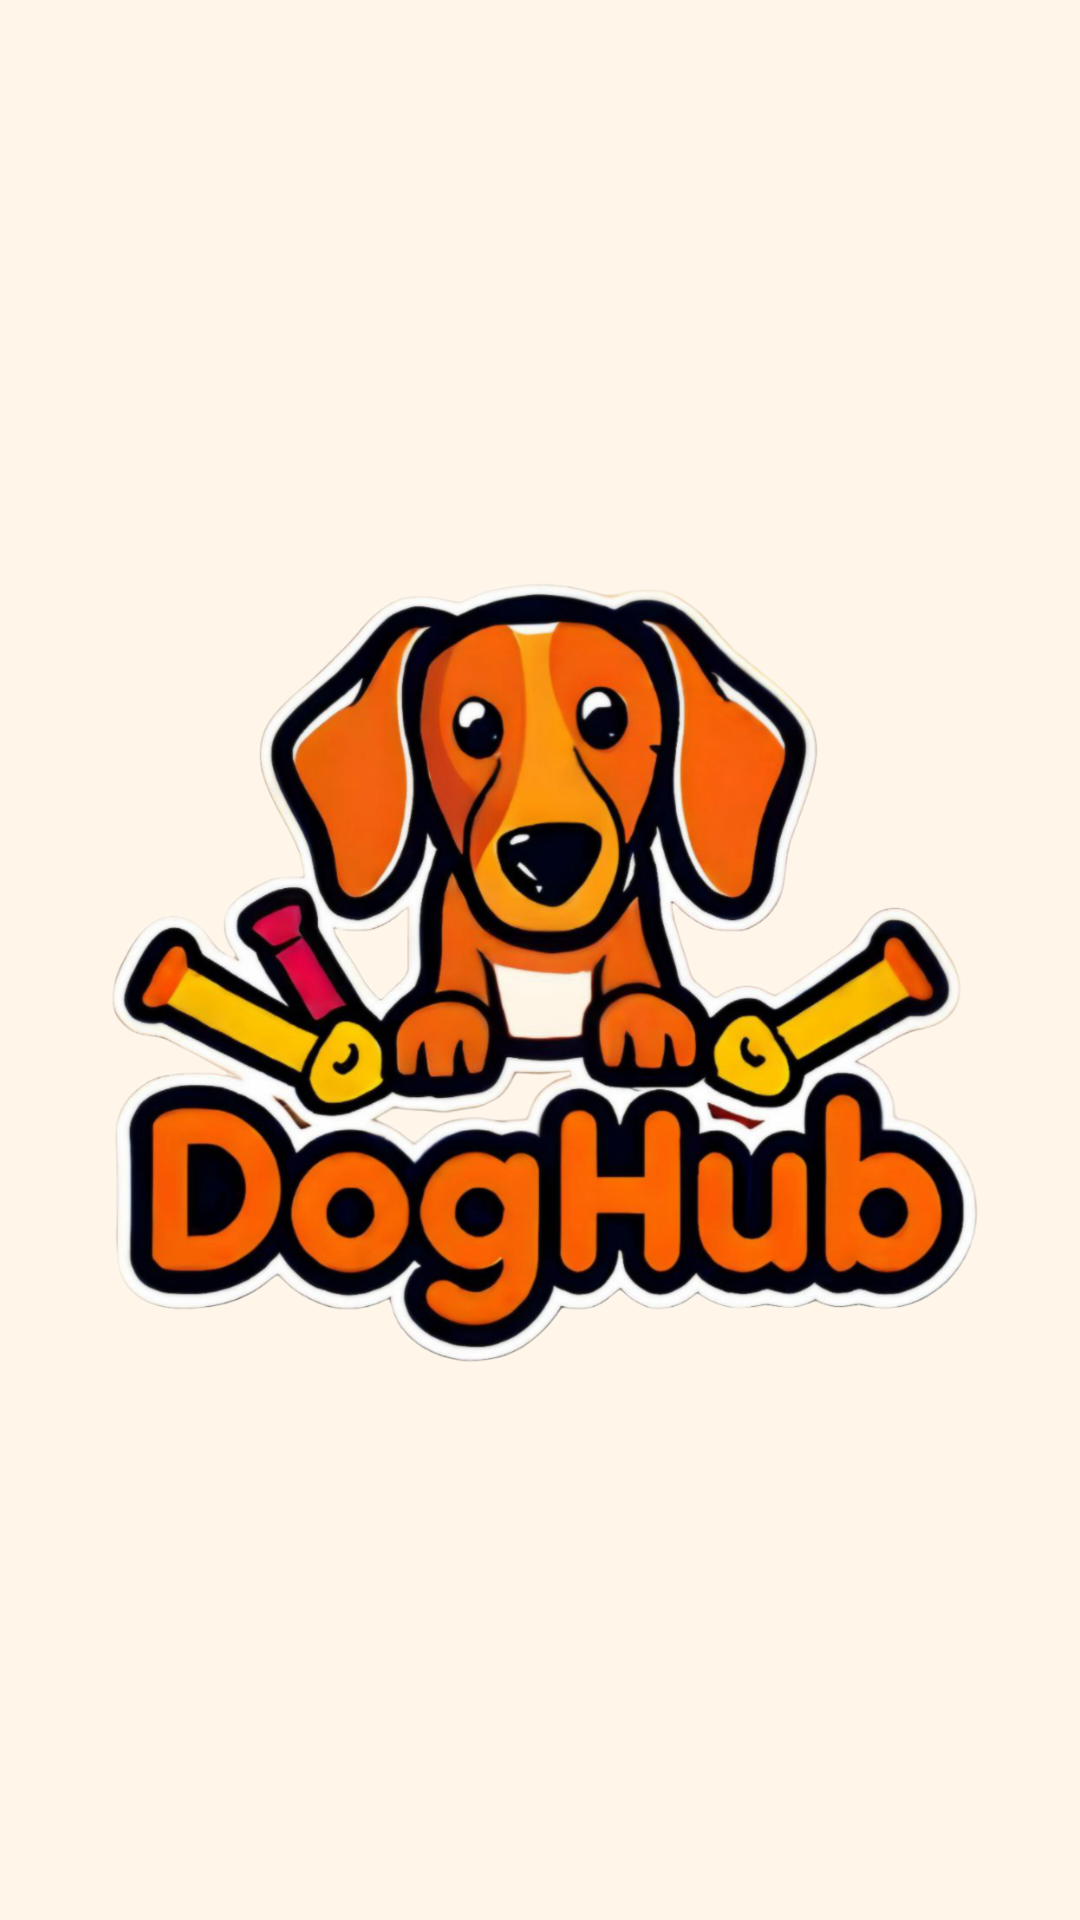

Layout XML and referenced resources for this Android screen:
<!-- AndroidManifest.xml: application theme Theme.PetHub -->
<!-- res/layout/fragment_splash_screen.xml -->
<?xml version="1.0" encoding="utf-8"?>
<androidx.constraintlayout.widget.ConstraintLayout xmlns:android="http://schemas.android.com/apk/res/android"
    xmlns:app="http://schemas.android.com/apk/res-auto"
    xmlns:tools="http://schemas.android.com/tools"
    android:layout_width="match_parent"
    android:layout_height="match_parent"
    android:background="@color/background_color"
    tools:context=".view.SplashScreenFragment">

    <ImageView
        android:id="@+id/splash_image"
        android:layout_width="300dp"
        android:layout_height="300dp"
        android:src="@drawable/logo_doghub"
        app:layout_constraintBottom_toBottomOf="parent"
        app:layout_constraintEnd_toEndOf="parent"
        app:layout_constraintStart_toStartOf="parent"
        app:layout_constraintTop_toTopOf="parent" />
</androidx.constraintlayout.widget.ConstraintLayout>
<!-- resources referenced by this layout -->
<resources>
  <color name="background_color">#FFF6E9</color>
  <!-- drawable logo_doghub: png bitmap (drawable, 988139 bytes) -->
  <style name="Theme.PetHub" parent="Base.Theme.PetHub" />
  <style name="Base.Theme.PetHub" parent="Theme.Material3.Light.NoActionBar">
          <item name="android:forceDarkAllowed" tools:targetApi="q">false</item>
          <item name="android:windowLightStatusBar">false</item>
          <item name="android:windowTranslucentStatus">true</item>
          <item name="android:navigationBarColor">@color/primary_main_color</item>
          <item name="android:statusBarColor">@android:color/transparent</item>
          <item name="bottomNavigationStyle">@style/Widget.App.BottomNavigationView</item>&gt;
      </style>
  <color name="primary_main_color">#FF8225</color>
  <style name="Widget.App.BottomNavigationView" parent="Widget.Material3.BottomNavigationView">
          <item name="materialThemeOverlay">@style/ThemeOverlay.App.BottomNavigationView</item>
      </style>
  <style name="ThemeOverlay.App.BottomNavigationView" parent="">
          <item name="colorSurface">@color/white</item>
          <item name="colorOnSurfaceVariant">@color/background_color</item>
      </style>
  <color name="white">#FFFFFFFF</color>
</resources>
